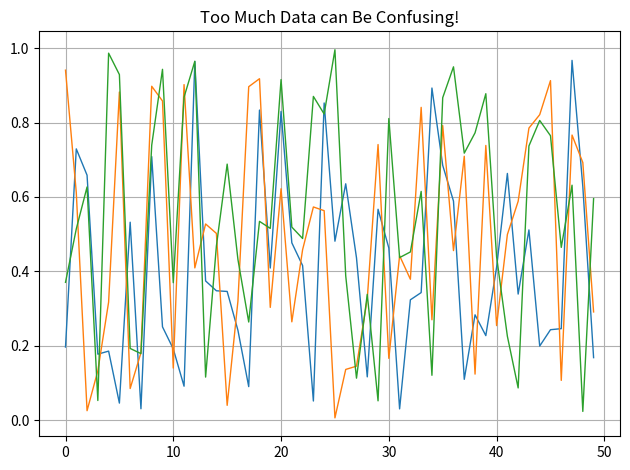

The matplotlib source for this figure:
import matplotlib.pyplot as plt
# plt.plot([1,2,3],[4,5,6])
# plt.show()

# years = [1990, 1992, 1994, 1996, 1998, 2000, 2003, 2005, 2007, 2010]
# runs =  [500, 700, 1100, 1500, 1800, 1200, 1700, 1300, 900, 1500]

# plt.plot(years, runs)
# plt.xlabel("Year")
# plt.ylabel("Runs Scored")
# plt.title("Sachin Tendulkar's Yearly Runs")
# plt.show()

import numpy as np
for i in range(3):
    plt.plot(np.random.rand(50),linewidth = 1)

plt.title("Too Much Data can Be Confusing!")
plt.grid(True)
plt.tight_layout()
plt.show()